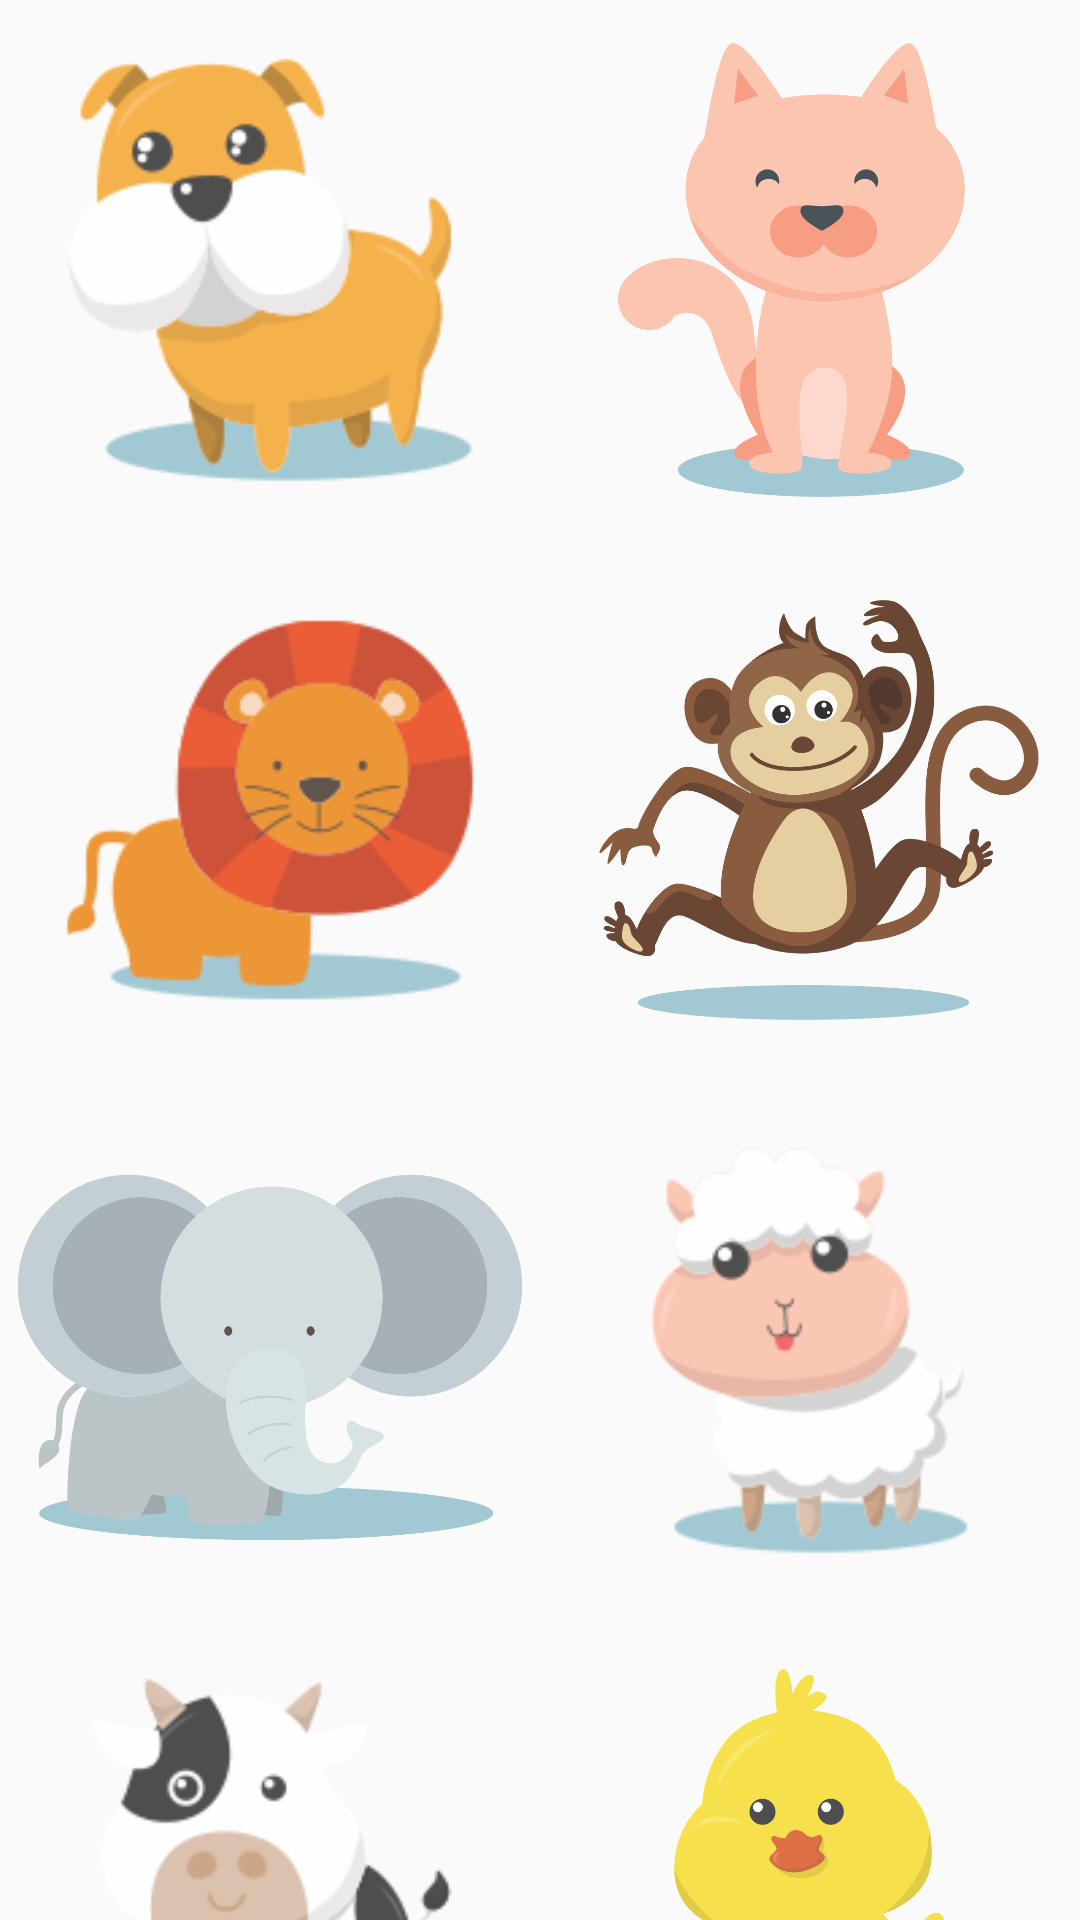

Reconstruct the res/layout file that produces this screen, plus the resources it refers to.
<!-- AndroidManifest.xml: application theme AppTheme -->
<!-- res/layout/content_scroll_main.xml -->
<?xml version="1.0" encoding="utf-8"?>
<android.support.v4.widget.NestedScrollView
    xmlns:android="http://schemas.android.com/apk/res/android"
    xmlns:app="http://schemas.android.com/apk/res-auto"
    xmlns:tools="http://schemas.android.com/tools"
    android:layout_width="match_parent"
    android:layout_height="match_parent"
    app:layout_behavior="@string/appbar_scrolling_view_behavior"
    tools:context=".MainActivity"
    tools:showIn="@layout/activity_main">

    <android.support.constraint.ConstraintLayout
        android:layout_width="match_parent"
        android:layout_height="wrap_content">

        <ImageView
            android:id="@+id/caoId"
            android:layout_width="0dp"
            android:layout_height="wrap_content"
            android:adjustViewBounds="true"
            android:src="@drawable/cachorro_b"
            android:contentDescription="@string/cao"
            app:layout_constraintEnd_toStartOf="@+id/gatoId"
            app:layout_constraintStart_toStartOf="parent"
            app:layout_constraintTop_toTopOf="parent" />

        <ImageView
            android:id="@+id/gatoId"
            android:layout_width="0dp"
            android:layout_height="wrap_content"
            android:adjustViewBounds="true"
            android:src="@drawable/gato_b"
            android:contentDescription="@string/gato"
            app:layout_constraintEnd_toEndOf="parent"
            app:layout_constraintStart_toEndOf="@+id/caoId"
            app:layout_constraintTop_toTopOf="parent" />

        <ImageView
            android:id="@+id/leaoId"
            android:layout_width="0dp"
            android:layout_height="wrap_content"
            android:adjustViewBounds="true"
            android:src="@drawable/leao_b"
            android:contentDescription="@string/leao"
            app:layout_constraintEnd_toStartOf="@+id/macacoId"
            app:layout_constraintStart_toStartOf="parent"
            app:layout_constraintTop_toBottomOf="@+id/caoId"/>

        <ImageView
            android:id="@+id/macacoId"
            android:layout_width="0dp"
            android:layout_height="wrap_content"
            android:adjustViewBounds="true"
            android:src="@drawable/macaco_b"
            android:contentDescription="@string/macaco"
            app:layout_constraintEnd_toEndOf="parent"
            app:layout_constraintStart_toEndOf="@+id/leaoId"
            app:layout_constraintTop_toBottomOf="@id/gatoId" />

        <ImageView
            android:id="@+id/elefanteId"
            android:layout_width="0dp"
            android:layout_height="wrap_content"
            android:adjustViewBounds="true"
            android:src="@drawable/elefante_b"
            android:contentDescription="@string/elefante"
            app:layout_constraintEnd_toStartOf="@+id/ovelhaId"
            app:layout_constraintStart_toStartOf="parent"
            app:layout_constraintTop_toBottomOf="@+id/leaoId"/>

        <ImageView
            android:id="@+id/ovelhaId"
            android:layout_width="0dp"
            android:layout_height="wrap_content"
            android:adjustViewBounds="true"
            android:src="@drawable/ovelha_b"
            android:contentDescription="@string/ovelha"
            app:layout_constraintEnd_toEndOf="parent"
            app:layout_constraintStart_toEndOf="@+id/elefanteId"
            app:layout_constraintTop_toBottomOf="@+id/macacoId" />

        <ImageView
            android:id="@+id/vacaId"
            android:layout_width="0dp"
            android:layout_height="wrap_content"
            android:adjustViewBounds="true"
            android:src="@drawable/vaca_b"
            android:contentDescription="@string/vaca"
            app:layout_constraintEnd_toStartOf="@+id/patoId"
            app:layout_constraintStart_toStartOf="parent"
            app:layout_constraintTop_toBottomOf="@+id/elefanteId"/>

        <ImageView
            android:id="@+id/patoId"
            android:layout_width="0dp"
            android:layout_height="wrap_content"
            android:adjustViewBounds="true"
            android:src="@drawable/pato_b"
            android:contentDescription="@string/pato"
            app:layout_constraintEnd_toEndOf="parent"
            app:layout_constraintStart_toEndOf="@+id/vacaId"
            app:layout_constraintTop_toBottomOf="@+id/ovelhaId" />

        <ImageView
            android:id="@+id/galinhaId"
            android:layout_width="0dp"
            android:layout_height="wrap_content"
            android:adjustViewBounds="true"
            android:src="@drawable/galinha_b"
            android:contentDescription="@string/galinha"
            app:layout_constraintEnd_toStartOf="@+id/galoId"
            app:layout_constraintStart_toStartOf="parent"
            app:layout_constraintTop_toBottomOf="@+id/vacaId"/>

        <ImageView
            android:id="@+id/galoId"
            android:layout_width="0dp"
            android:layout_height="wrap_content"
            android:adjustViewBounds="true"
            android:src="@drawable/galo_b"
            android:contentDescription="@string/galo"
            app:layout_constraintEnd_toEndOf="parent"
            app:layout_constraintStart_toEndOf="@+id/galinhaId"
            app:layout_constraintTop_toBottomOf="@+id/patoId" />

        <ImageView
            android:id="@+id/pintoId"
            android:layout_width="0dp"
            android:layout_height="wrap_content"
            android:adjustViewBounds="true"
            android:src="@drawable/pinto_b"
            android:contentDescription="@string/pintinho"
            app:layout_constraintEnd_toStartOf="@+id/passaroId"
            app:layout_constraintStart_toStartOf="parent"
            app:layout_constraintTop_toBottomOf="@+id/galinhaId"/>

        <ImageView
            android:id="@+id/passaroId"
            android:layout_width="0dp"
            android:layout_height="wrap_content"
            android:adjustViewBounds="true"
            android:src="@drawable/passaro_b"
            android:contentDescription="@string/passaro"
            app:layout_constraintEnd_toEndOf="parent"
            app:layout_constraintStart_toEndOf="@+id/pintoId"
            app:layout_constraintTop_toBottomOf="@+id/galoId" />

        <ImageView
            android:id="@+id/abelhaId"
            android:layout_width="0dp"
            android:layout_height="wrap_content"
            android:adjustViewBounds="true"
            android:src="@drawable/abelha_b"
            android:contentDescription="@string/abelha"
            app:layout_constraintEnd_toStartOf="@+id/sapoId"
            app:layout_constraintStart_toStartOf="parent"
            app:layout_constraintTop_toBottomOf="@+id/pintoId"/>

        <ImageView
            android:id="@+id/sapoId"
            android:layout_width="0dp"
            android:layout_height="wrap_content"
            android:adjustViewBounds="true"
            android:src="@drawable/sapo_b"
            android:contentDescription="@string/sapo"
            app:layout_constraintEnd_toEndOf="parent"
            app:layout_constraintStart_toEndOf="@+id/abelhaId"
            app:layout_constraintTop_toBottomOf="@+id/passaroId" />

        <ImageView
            android:id="@+id/porcoId"
            android:layout_width="0dp"
            android:layout_height="wrap_content"
            android:adjustViewBounds="true"
            android:src="@drawable/porco_b"
            android:contentDescription="@string/porco"
            app:layout_constraintEnd_toStartOf="@+id/ratoId"
            app:layout_constraintStart_toStartOf="parent"
            app:layout_constraintTop_toBottomOf="@+id/abelhaId"/>

        <ImageView
            android:id="@+id/ratoId"
            android:layout_width="0dp"
            android:layout_height="wrap_content"
            android:adjustViewBounds="true"
            android:src="@drawable/rato_b"
            android:contentDescription="@string/rato"
            app:layout_constraintEnd_toEndOf="parent"
            app:layout_constraintStart_toEndOf="@+id/porcoId"
            app:layout_constraintTop_toBottomOf="@+id/sapoId" />

        <ImageView
            android:id="@+id/golfinhoId"
            android:layout_width="0dp"
            android:layout_height="wrap_content"
            android:adjustViewBounds="true"
            android:src="@drawable/golfinho_b"
            android:contentDescription="@string/golfinho"
            app:layout_constraintEnd_toStartOf="@+id/baleiaId"
            app:layout_constraintStart_toStartOf="parent"
            app:layout_constraintTop_toBottomOf="@+id/porcoId"/>

        <ImageView
            android:id="@+id/baleiaId"
            android:layout_width="0dp"
            android:layout_height="wrap_content"
            android:adjustViewBounds="true"
            android:src="@drawable/baleia_b"
            android:contentDescription="@string/baleia"
            app:layout_constraintEnd_toEndOf="parent"
            app:layout_constraintStart_toEndOf="@+id/golfinhoId"
            app:layout_constraintTop_toBottomOf="@+id/ratoId" />

        <ImageView
            android:id="@+id/cavaloId"
            android:layout_width="0dp"
            android:layout_height="wrap_content"
            android:adjustViewBounds="true"
            android:src="@drawable/cavalo_b"
            android:contentDescription="@string/cavalo"
            app:layout_constraintEnd_toEndOf="@+id/golfinhoId"
            app:layout_constraintStart_toStartOf="parent"
            app:layout_constraintTop_toBottomOf="@+id/golfinhoId"/>

        <ImageView
            android:layout_width="match_parent"
            android:layout_height="wrap_content"
            android:src="@drawable/design_free_pik"
            android:adjustViewBounds="true"
            android:contentDescription="@string/direitos_desc"
            app:layout_constraintStart_toStartOf="parent"
            app:layout_constraintTop_toBottomOf="@+id/cavaloId"
            app:layout_constraintEnd_toEndOf="parent"/>

    </android.support.constraint.ConstraintLayout>

</android.support.v4.widget.NestedScrollView>
<!-- res/layout/activity_main.xml (included above) -->
<?xml version="1.0" encoding="utf-8"?>
<android.support.design.widget.CoordinatorLayout
    xmlns:android="http://schemas.android.com/apk/res/android"
    xmlns:tools="http://schemas.android.com/tools"
    xmlns:app="http://schemas.android.com/apk/res-auto"
    android:layout_width="match_parent"
    android:layout_height="match_parent"
    android:background="@drawable/folhagem_b"
    android:fitsSystemWindows="true"
    tools:context=".MainActivity">

    <android.support.design.widget.AppBarLayout
        android:layout_width="match_parent"
        android:layout_height="wrap_content"
        android:background="@android:color/transparent"
        android:fitsSystemWindows="true"
        android:theme="@style/AppTheme">

        <android.support.design.widget.CollapsingToolbarLayout
            android:id="@+id/collapseToolbaInMainId"
            android:layout_width="match_parent"
            android:layout_height="wrap_content"
            android:fitsSystemWindows="true"
            app:contentScrim="@color/colorPrimary"
            app:layout_scrollFlags="scroll|enterAlways|enterAlwaysCollapsed"
            android:theme="@style/AppTheme.AppBarOverlay"
            app:toolbarId="@+id/toolbarInMainId">

            <ImageView
                android:layout_width="match_parent"
                android:layout_height="wrap_content"
                android:adjustViewBounds="true"
                android:src="@drawable/placa_b"
                android:contentDescription="@string/placa_desc"
                app:layout_collapseMode="parallax" />

            <android.support.v7.widget.Toolbar
                android:id="@+id/toolbarInMainId"
                android:layout_width="match_parent"
                android:layout_height="?attr/actionBarSize"
                app:layout_collapseMode="pin"
                app:layout_scrollFlags="scroll|enterAlways|enterAlwaysCollapsed"
                app:popupTheme="@style/AppTheme.PopupOverlay"/>

        </android.support.design.widget.CollapsingToolbarLayout>

    </android.support.design.widget.AppBarLayout>

    <include layout="@layout/content_scroll_main" />

</android.support.design.widget.CoordinatorLayout>
<!-- resources referenced by this layout -->
<resources>
  <color name="colorPrimary">#008577</color>
  <!-- drawable abelha_b: png bitmap (drawable, 10641 bytes) -->
  <!-- drawable baleia_b: png bitmap (drawable, 107526 bytes) -->
  <!-- drawable cachorro_b: png bitmap (drawable, 15701 bytes) -->
  <!-- drawable cavalo_b: png bitmap (drawable, 13798 bytes) -->
  <!-- drawable design_free_pik: png bitmap (drawable, 12775 bytes) -->
  <!-- drawable elefante_b: png bitmap (drawable, 76310 bytes) -->
  <!-- drawable folhagem_b: png bitmap (drawable, 924883 bytes) -->
  <!-- drawable galinha_b: png bitmap (drawable, 72566 bytes) -->
  <!-- drawable galo_b: png bitmap (drawable, 81287 bytes) -->
  <!-- drawable gato_b: png bitmap (drawable, 63082 bytes) -->
  <!-- drawable golfinho_b: png bitmap (drawable, 81114 bytes) -->
  <!-- drawable leao_b: png bitmap (drawable, 13967 bytes) -->
  <!-- drawable macaco_b: png bitmap (drawable, 115954 bytes) -->
  <!-- drawable ovelha_b: png bitmap (drawable, 14140 bytes) -->
  <!-- drawable passaro_b: png bitmap (drawable, 12702 bytes) -->
  <!-- drawable pato_b: png bitmap (drawable, 65279 bytes) -->
  <!-- drawable pinto_b: png bitmap (drawable, 43069 bytes) -->
  <!-- drawable placa_b: png bitmap (drawable, 226052 bytes) -->
  <!-- drawable porco_b: png bitmap (drawable, 74602 bytes) -->
  <!-- drawable rato_b: png bitmap (drawable, 64865 bytes) -->
  <!-- drawable sapo_b: png bitmap (drawable, 66332 bytes) -->
  <!-- drawable vaca_b: png bitmap (drawable, 15190 bytes) -->
  <string name="abelha">Abelha</string>
  <string name="baleia">Baleia</string>
  <string name="cao">Cão</string>
  <string name="cavalo">Cavalo</string>
  <string name="direitos_desc">Todos os direitos reservados</string>
  <string name="elefante">Elefante</string>
  <string name="galinha">Galinha</string>
  <string name="galo">Galo</string>
  <string name="gato">Gato</string>
  <string name="golfinho">Golfinho</string>
  <string name="leao">Leão</string>
  <string name="macaco">Macaco</string>
  <string name="ovelha">Ovelha</string>
  <string name="passaro">Pássaro</string>
  <string name="pato">Pato</string>
  <string name="pintinho">Pintinho</string>
  <string name="placa_desc">Sons da Bicharada - Designed by freepik.com</string>
  <string name="porco">Porco</string>
  <string name="rato">Rato</string>
  <string name="sapo">Sapo</string>
  <string name="vaca">Vaca</string>
  <style name="AppTheme" parent="Theme.AppCompat.Light.NoActionBar">
          
          <item name="colorPrimary">@color/colorPrimary</item>
          <item name="colorPrimaryDark">@color/colorPrimaryDark</item>
          <item name="colorAccent">@color/colorAccent</item>
      </style>
  <style name="AppTheme.AppBarOverlay" parent="ThemeOverlay.AppCompat.Dark.ActionBar" />
  <style name="AppTheme.PopupOverlay" parent="ThemeOverlay.AppCompat.Light" />
  <color name="colorPrimaryDark">#00574B</color>
  <color name="colorAccent">#D81B60</color>
</resources>
